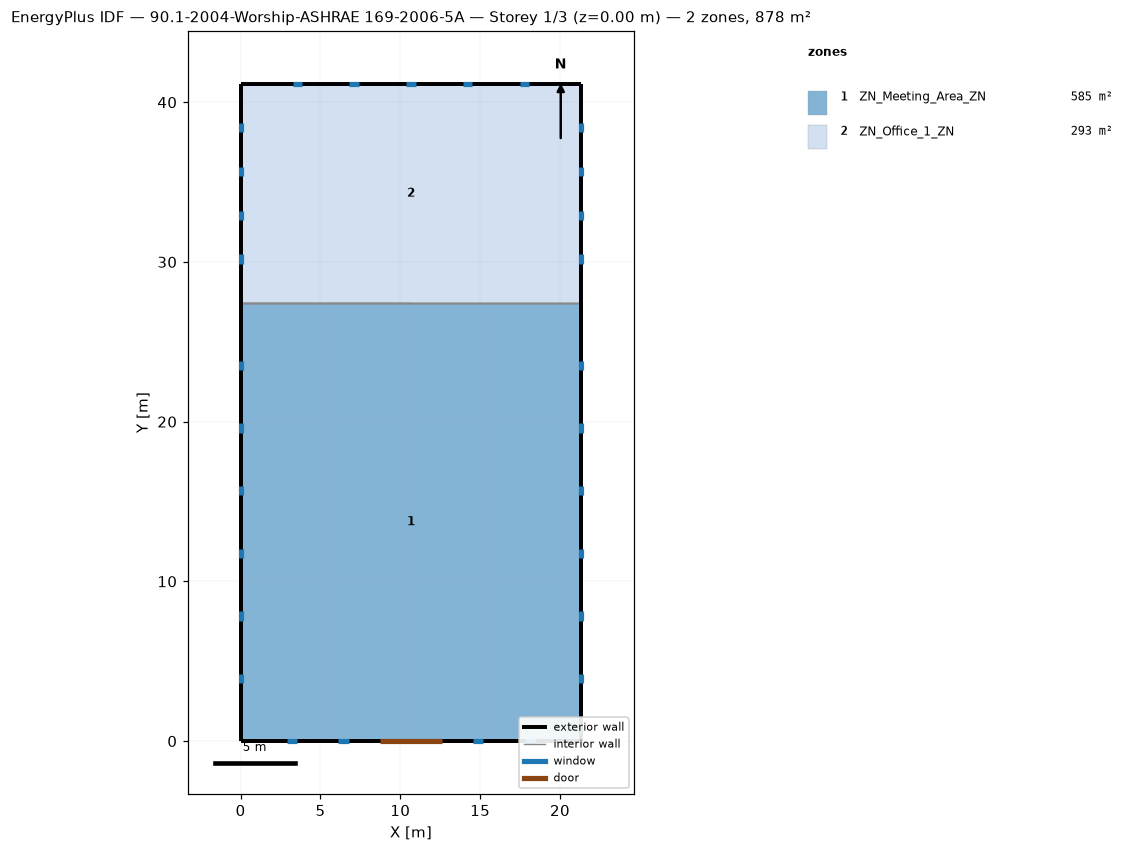
=== STOREY PLAN SPEC (per zone: floor XY polygon, exterior-wall plan segments, windows/doors) ===
zone 1: ZN_Meeting_Area_ZN  (585.3 m²)
  floor: (21.34, 27.43) (21.34, 0.00) (0.00, 0.00) (0.00, 27.43)
  exterior wall: (21.34, 0.00) – (21.34, 27.43)  [27.4 m]
    window: (21.34, 3.62) – (21.34, 4.22)  [2.1 m²]
    window: (21.34, 7.54) – (21.34, 8.13)  [2.1 m²]
    window: (21.34, 11.46) – (21.34, 12.05)  [2.1 m²]
    window: (21.34, 15.38) – (21.34, 15.97)  [2.1 m²]
    window: (21.34, 19.30) – (21.34, 19.89)  [2.1 m²]
    window: (21.34, 23.22) – (21.34, 23.81)  [2.1 m²]
  exterior wall: (0.00, 0.00) – (21.34, 0.00) – (10.67, 0.00)  [32.0 m]
    door: (8.75, 0.00) – (12.58, 0.00)  [21.6 m²]
    window: (2.90, 0.00) – (3.55, 0.00)  [1.6 m²]
    window: (6.13, 0.00) – (6.78, 0.00)  [1.6 m²]
    window: (14.55, 0.00) – (15.21, 0.00)  [1.6 m²]
    window: (17.78, 0.00) – (18.43, 0.00)  [1.6 m²]
  exterior wall: (0.00, 27.43) – (0.00, 0.00)  [27.4 m]
    window: (0.00, 23.81) – (0.00, 23.22)  [2.1 m²]
    window: (0.00, 19.89) – (0.00, 19.30)  [2.1 m²]
    window: (0.00, 15.97) – (0.00, 15.38)  [2.1 m²]
    window: (0.00, 12.05) – (0.00, 11.46)  [2.1 m²]
    window: (0.00, 8.13) – (0.00, 7.54)  [2.1 m²]
    window: (0.00, 4.22) – (0.00, 3.62)  [2.1 m²]
  interior walls: 3
zone 2: ZN_Office_1_ZN  (292.6 m²)
  floor: (21.34, 41.15) (21.34, 27.43) (0.00, 27.43) (0.00, 41.15)
  exterior wall: (21.34, 27.43) – (21.34, 41.15)  [13.7 m]
    window: (21.34, 29.88) – (21.34, 30.47)  [1.4 m²]
    window: (21.34, 32.62) – (21.34, 33.21)  [1.4 m²]
    window: (21.34, 35.37) – (21.34, 35.96)  [1.4 m²]
    window: (21.34, 38.11) – (21.34, 38.70)  [1.4 m²]
  exterior wall: (21.34, 41.15) – (0.00, 41.15)  [21.3 m]
    window: (18.08, 41.15) – (17.48, 41.15)  [1.4 m²]
    window: (14.52, 41.15) – (13.93, 41.15)  [1.4 m²]
    window: (10.96, 41.15) – (10.37, 41.15)  [1.4 m²]
    window: (7.41, 41.15) – (6.82, 41.15)  [1.4 m²]
    window: (3.85, 41.15) – (3.26, 41.15)  [1.4 m²]
  exterior wall: (0.00, 41.15) – (0.00, 27.43)  [13.7 m]
    window: (0.00, 38.70) – (0.00, 38.11)  [1.4 m²]
    window: (0.00, 35.96) – (0.00, 35.37)  [1.4 m²]
    window: (0.00, 33.21) – (0.00, 32.62)  [1.4 m²]
    window: (0.00, 30.47) – (0.00, 29.88)  [1.4 m²]
  interior walls: 1

=== DERIVED (storey summary) ===
Building: 90.1-2004-Worship-ASHRAE 169-2006-5A
Storey: 1 of 3  (floor level z = 0.00 m)
Storey gross floor area: 877.9 m²
Zones on this storey: 2
  - ZN_Meeting_Area_ZN: floor 585.3 m²; exterior wall 86.9 m (500.1 m²); 16 window(s) 31.8 m²; WWR 6.4%; 1 door(s)
  - ZN_Office_1_ZN: floor 292.6 m²; exterior wall 48.8 m (148.6 m²); 13 window(s) 18.3 m²; WWR 12.3%
Zone adjacency (shared interzone walls):
  - ZN_Meeting_Area_ZN ↔ ZN_Office_1_ZN